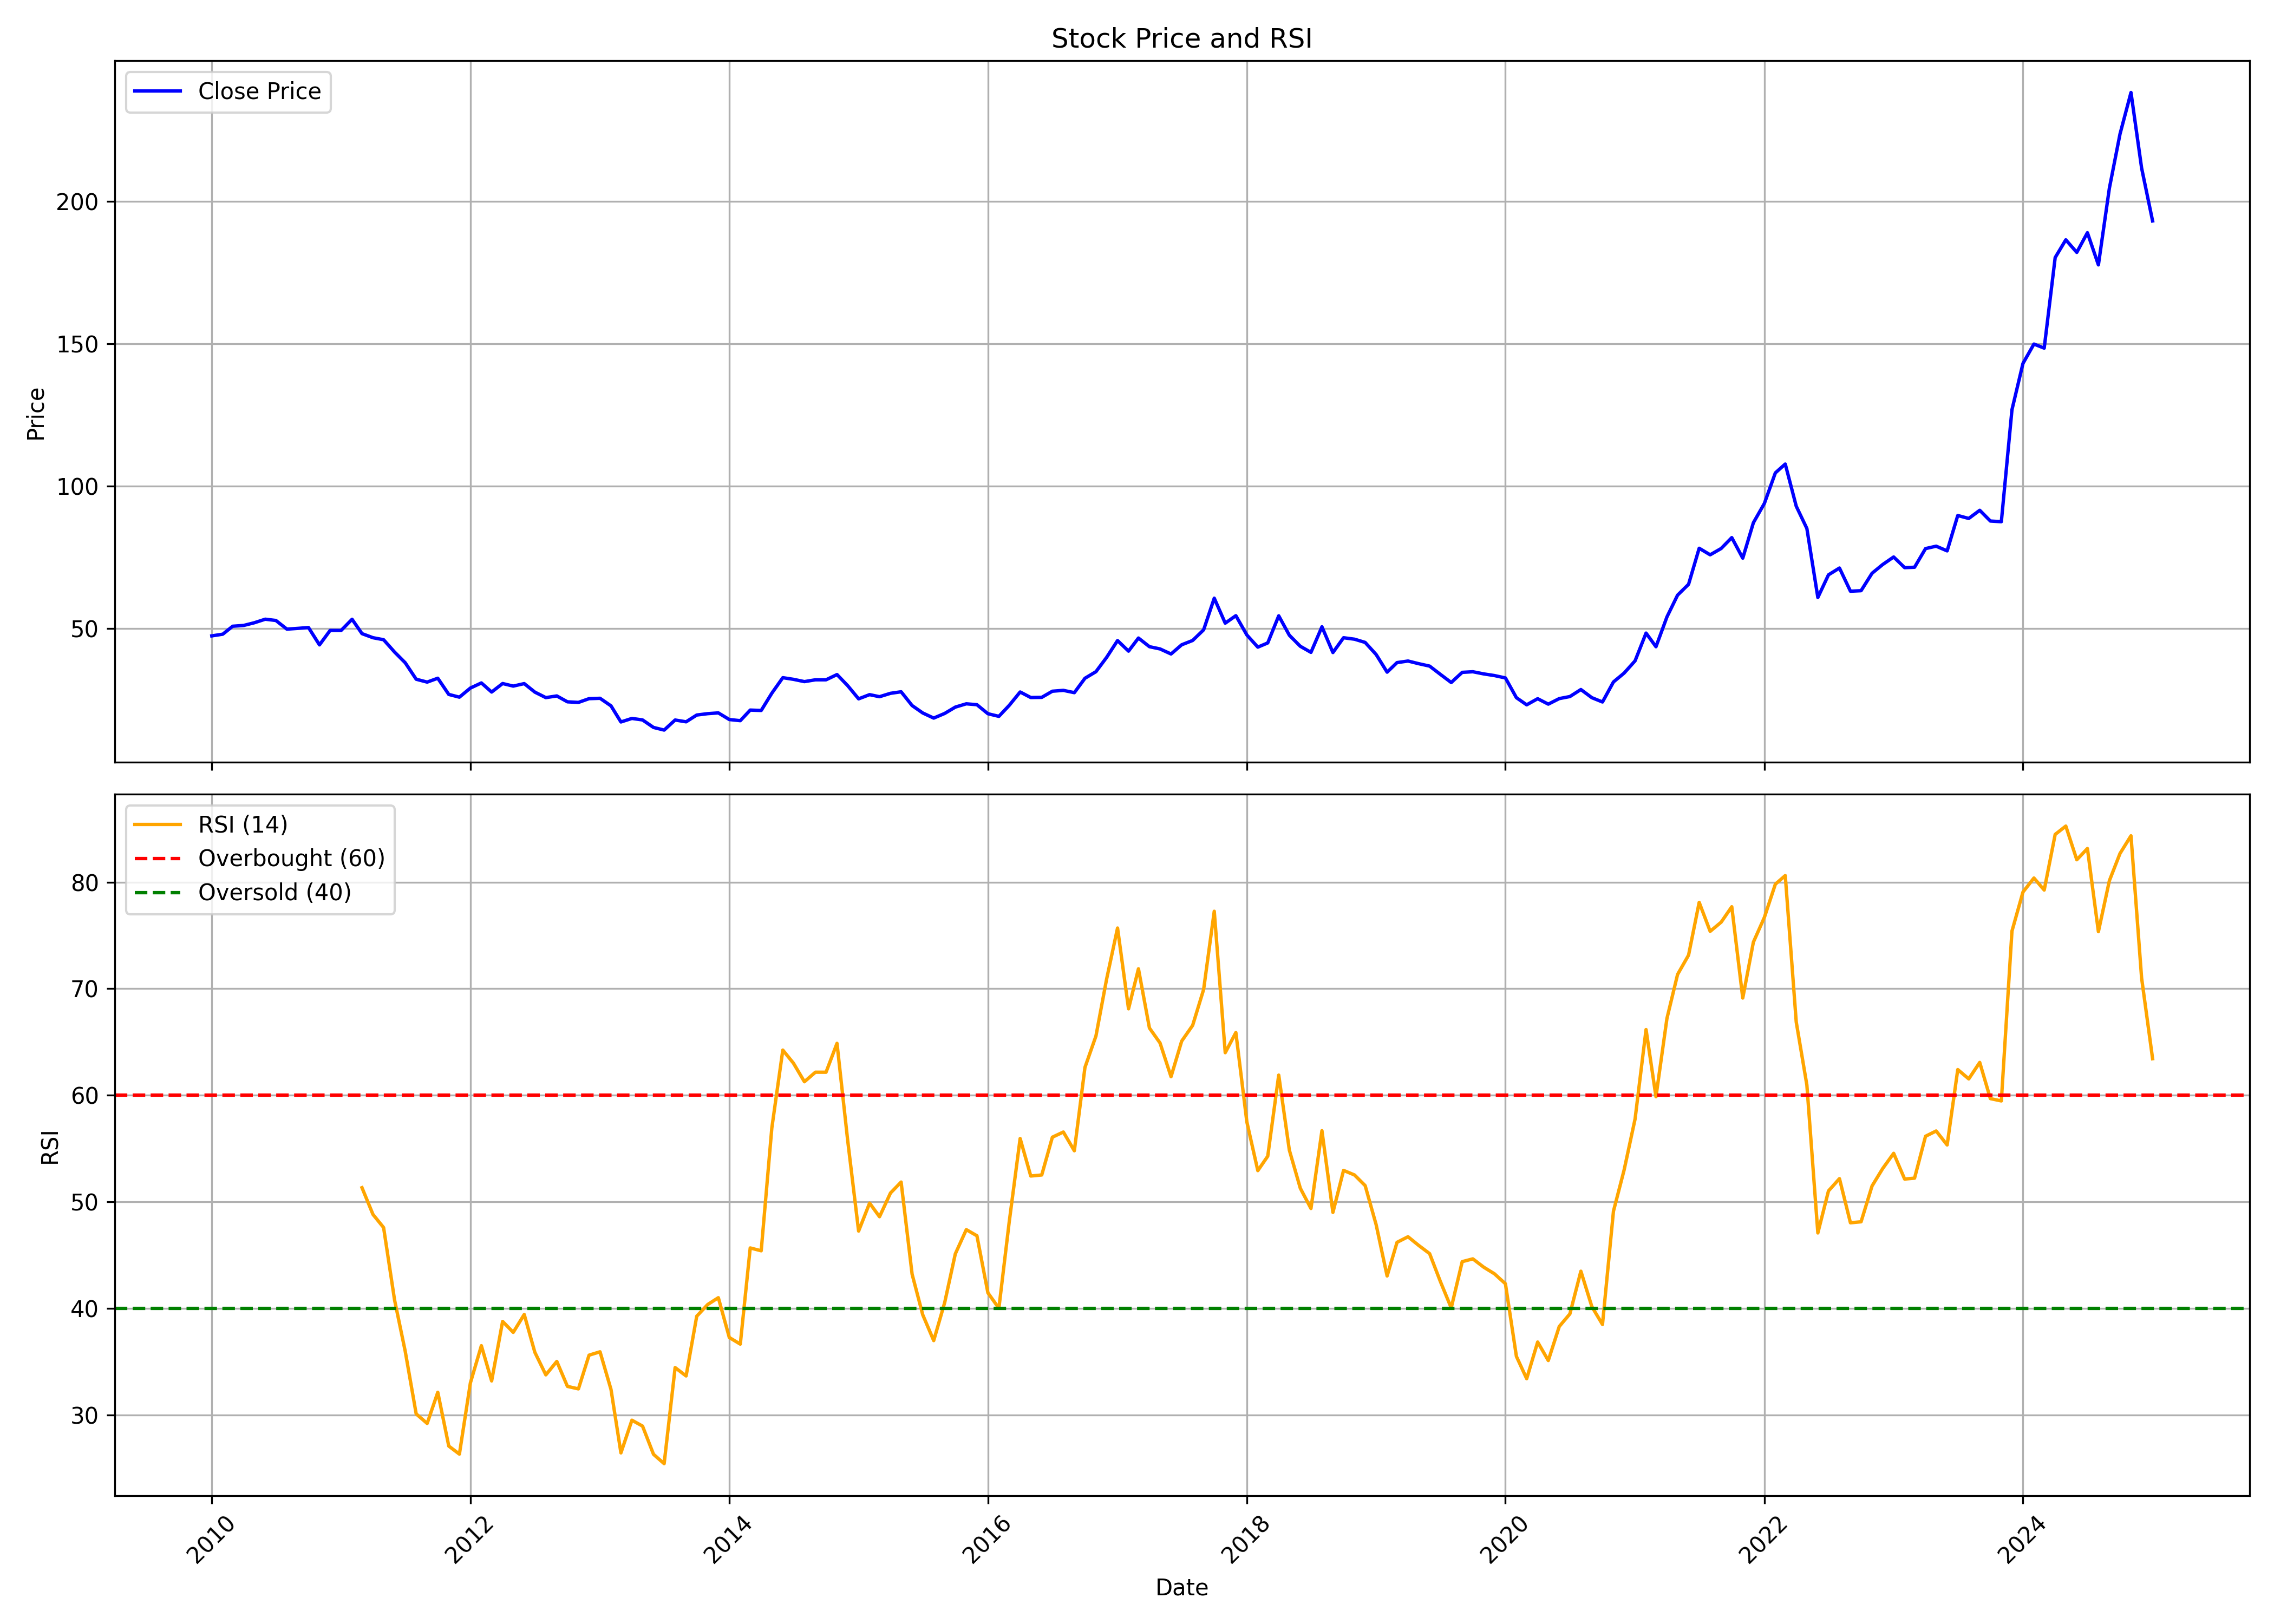

Values plotted in this chart, from the file beside it:
, date, symbol, open, high, low, close, volume, rsi
0, 2010-01-01, NATIONALUM, 52.06, 65.62, 45.92, 47.37, 107218504, 
1, 2010-02-01, NATIONALUM, 47.09, 50.95, 44.36, 47.97, 18736824, 
2, 2010-03-01, NATIONALUM, 47.97, 53.11, 46.3, 50.76, 20582268, 
3, 2010-04-01, NATIONALUM, 51.14, 52.64, 49.18, 51.03, 16781604, 
4, 2010-05-01, NATIONALUM, 51.03, 52.27, 48.43, 51.98, 8080448, 
5, 2010-06-01, NATIONALUM, 51.89, 55.83, 51.27, 53.23, 7639360, 
6, 2010-07-01, NATIONALUM, 52.85, 55.5, 51.43, 52.78, 6809456, 
7, 2010-08-01, NATIONALUM, 52.86, 55.92, 49.18, 49.74, 21553184, 
8, 2010-09-01, NATIONALUM, 51.38, 52.2, 49.86, 50.01, 7493532, 
9, 2010-10-01, NATIONALUM, 50.95, 53.76, 49.33, 50.3, 8987160, 
10, 2010-11-01, NATIONALUM, 51.52, 52.27, 41.5, 44.21, 4312620, 
11, 2010-12-01, NATIONALUM, 44, 49.71, 43.14, 49.28, 4043188, 
12, 2011-01-01, NATIONALUM, 49.64, 50.61, 45.16, 49.27, 4224064, 
13, 2011-02-01, NATIONALUM, 50.78, 56.38, 48.26, 53.2, 10918068, 
14, 2011-03-01, NATIONALUM, 52.03, 60.69, 47.88, 48.16, 18499497, 51.32
15, 2011-04-01, NATIONALUM, 48.66, 50.83, 46.25, 46.72, 8337994, 48.81
16, 2011-05-01, NATIONALUM, 46.7, 47.53, 41.89, 46.02, 4942306, 47.58
17, 2011-06-01, NATIONALUM, 46.4, 47.08, 40.81, 41.69, 3954130, 40.77
18, 2011-07-01, NATIONALUM, 41.56, 43.53, 37.63, 37.93, 5651568, 35.97
19, 2011-08-01, NATIONALUM, 38.24, 38.29, 29.22, 32.14, 7615907, 30.09
20, 2011-09-01, NATIONALUM, 32.14, 35.21, 29.22, 31.13, 6611225, 29.19
21, 2011-10-01, NATIONALUM, 31.07, 34.01, 30.15, 32.49, 2408922, 32.12
22, 2011-11-01, NATIONALUM, 32.34, 32.74, 22.62, 26.8, 3062224, 27.07
23, 2011-12-01, NATIONALUM, 27.51, 27.97, 24.37, 25.84, 3147671, 26.31
24, 2012-01-01, NATIONALUM, 25.59, 32.24, 25.59, 29.04, 11457264, 32.99
25, 2012-02-01, NATIONALUM, 29.19, 34.75, 29.06, 30.84, 22212944, 36.49
26, 2012-03-01, NATIONALUM, 31.17, 32.24, 26.52, 27.64, 9343979, 33.18
27, 2012-04-01, NATIONALUM, 28.52, 32.46, 28.18, 30.63, 11483685, 38.77
28, 2012-05-01, NATIONALUM, 30.63, 32.95, 26.07, 29.73, 3519665, 37.74
29, 2012-06-01, NATIONALUM, 30.42, 32.23, 29.34, 30.6, 1940717, 39.42
30, 2012-07-01, NATIONALUM, 30.97, 33.39, 26.43, 27.61, 4451766, 35.87
31, 2012-08-01, NATIONALUM, 27.61, 28.98, 25.27, 25.68, 1941161, 33.75
32, 2012-09-01, NATIONALUM, 26.09, 29.19, 25.39, 26.27, 4220012, 35.01
33, 2012-10-01, NATIONALUM, 26.76, 27.07, 23.38, 24.2, 4886370, 32.67
34, 2012-11-01, NATIONALUM, 24.28, 24.85, 22.76, 24, 3464791, 32.43
35, 2012-12-01, NATIONALUM, 24.54, 26.76, 23.87, 25.31, 3712362, 35.6
36, 2013-01-01, NATIONALUM, 25.31, 26.86, 24.02, 25.44, 5172448, 35.92
37, 2013-02-01, NATIONALUM, 25.34, 25.93, 22.73, 22.78, 1743784, 32.38
38, 2013-03-01, NATIONALUM, 22.83, 24.64, 17.05, 17.13, 20705806, 26.43
39, 2013-04-01, NATIONALUM, 17.15, 19.13, 17.15, 18.37, 6421830, 29.49
40, 2013-05-01, NATIONALUM, 18.37, 19.9, 17.5, 17.84, 5966534, 28.94
41, 2013-06-01, NATIONALUM, 18.16, 18.37, 14.96, 15.2, 5435386, 26.29
42, 2013-07-01, NATIONALUM, 15.2, 16.89, 13.99, 14.28, 7997028, 25.42
43, 2013-08-01, NATIONALUM, 14.73, 18.26, 12.77, 17.81, 10269145, 34.43
44, 2013-09-01, NATIONALUM, 17.55, 18.82, 16.68, 17.18, 6587959, 33.65
45, 2013-10-01, NATIONALUM, 17.31, 19.8, 15.68, 19.56, 6891468, 39.26
46, 2013-11-01, NATIONALUM, 19.59, 21.87, 18.92, 20.05, 9680188, 40.35
47, 2013-12-01, NATIONALUM, 19.89, 21.01, 18.97, 20.31, 5442011, 40.99
48, 2014-01-01, NATIONALUM, 20.42, 21.41, 17.88, 17.98, 5901594, 37.26
49, 2014-02-01, NATIONALUM, 17.9, 18.22, 16.91, 17.58, 3483040, 36.63
50, 2014-03-01, NATIONALUM, 17.69, 21.49, 17.39, 21.31, 9114109, 45.66
51, 2014-04-01, NATIONALUM, 22.13, 23.13, 20.83, 21.16, 23209630, 45.4
52, 2014-05-01, NATIONALUM, 21.16, 33.38, 21.08, 27.23, 137251240, 56.92
53, 2014-06-01, NATIONALUM, 27.01, 35.12, 27.01, 32.69, 127472809, 64.24
54, 2014-07-01, NATIONALUM, 32.85, 34.79, 28.01, 32.11, 68811190, 63.01
55, 2014-08-01, NATIONALUM, 31.63, 33.38, 28.98, 31.3, 32538998, 61.27
56, 2014-09-01, NATIONALUM, 32.05, 38.28, 30.58, 31.94, 62803026, 62.16
57, 2014-10-01, NATIONALUM, 31.99, 34.33, 29.9, 31.94, 20428372, 62.16
58, 2014-11-01, NATIONALUM, 32.11, 35.84, 31.88, 33.78, 29608014, 64.87
59, 2014-12-01, NATIONALUM, 33.67, 33.86, 26.81, 29.9, 31229600, 55.8
... 121 more rows
